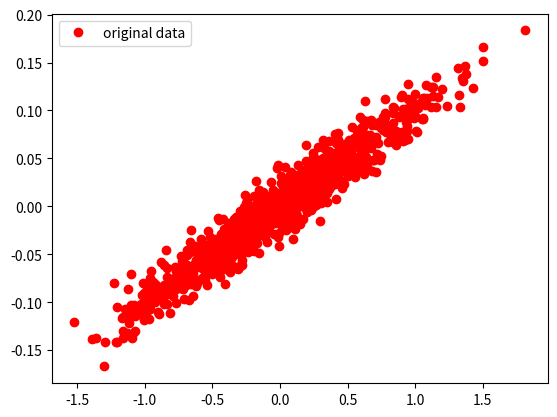

Here is the Python script that generated this plot:
import numpy as np
import matplotlib.pyplot as plt
NUM_POINTS = 1000
vectors = []
for i in range(NUM_POINTS):
    x1 = np.random.normal(0.0,0.55)
    y1 = x1 * 0.1 + 0.3 * np.random.normal(0.0,0.05)
    vectors.append([x1,y1])
x_data = [v[0] for v in vectors]
y_data = [v[1] for v in vectors]

plt.plot(x_data,y_data,'ro',label='original data')
plt.legend()
plt.show()


